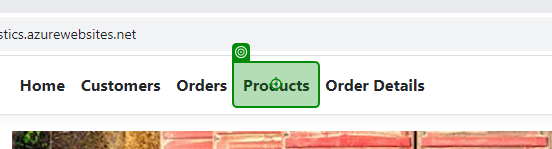
Task: Process for CMPG323, Project 4
Workflow: ProductTest

Step 1: click on 'Products'

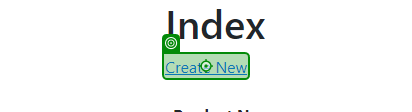
Step 2: click on 'Create New'

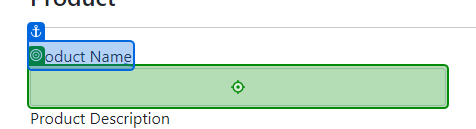
Step 3: type "[CurrentRow.Item("ProductName").ToString]" into 'Product Name'

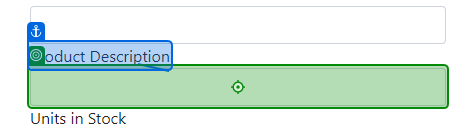
Step 4: type "[CurrentRow.Item("ProductDescription").ToString]" into 'Product Description'

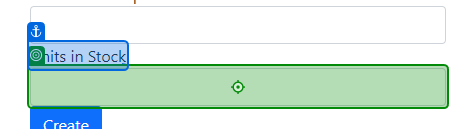
Step 5: type "[CurrentRow.Item("UnitsInStock").ToString]" into 'Units in Stock'

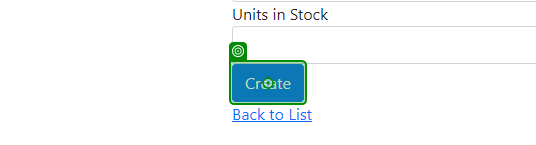
Step 6: click on 'Create'

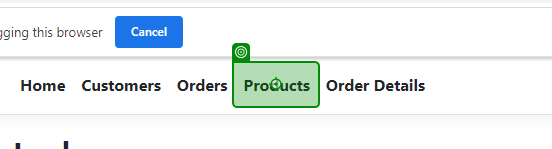
Step 7: click on 'Products'

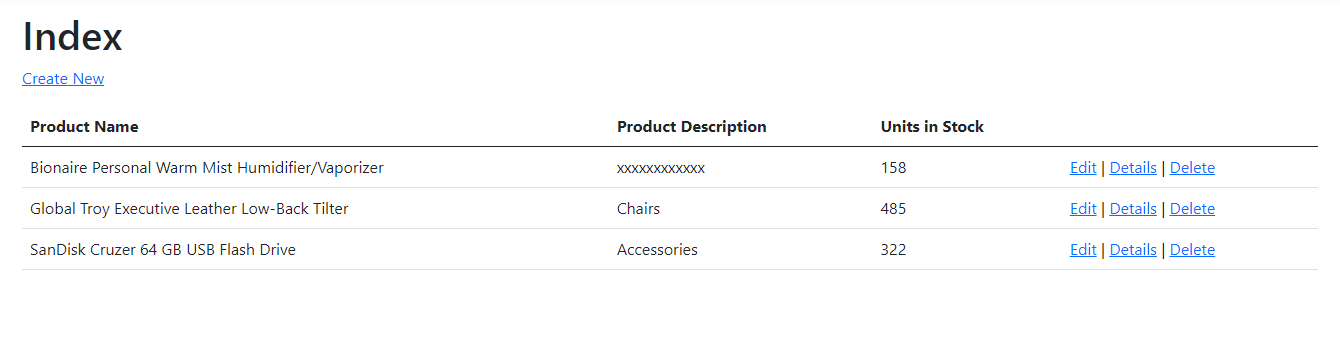
Step 8: get-text

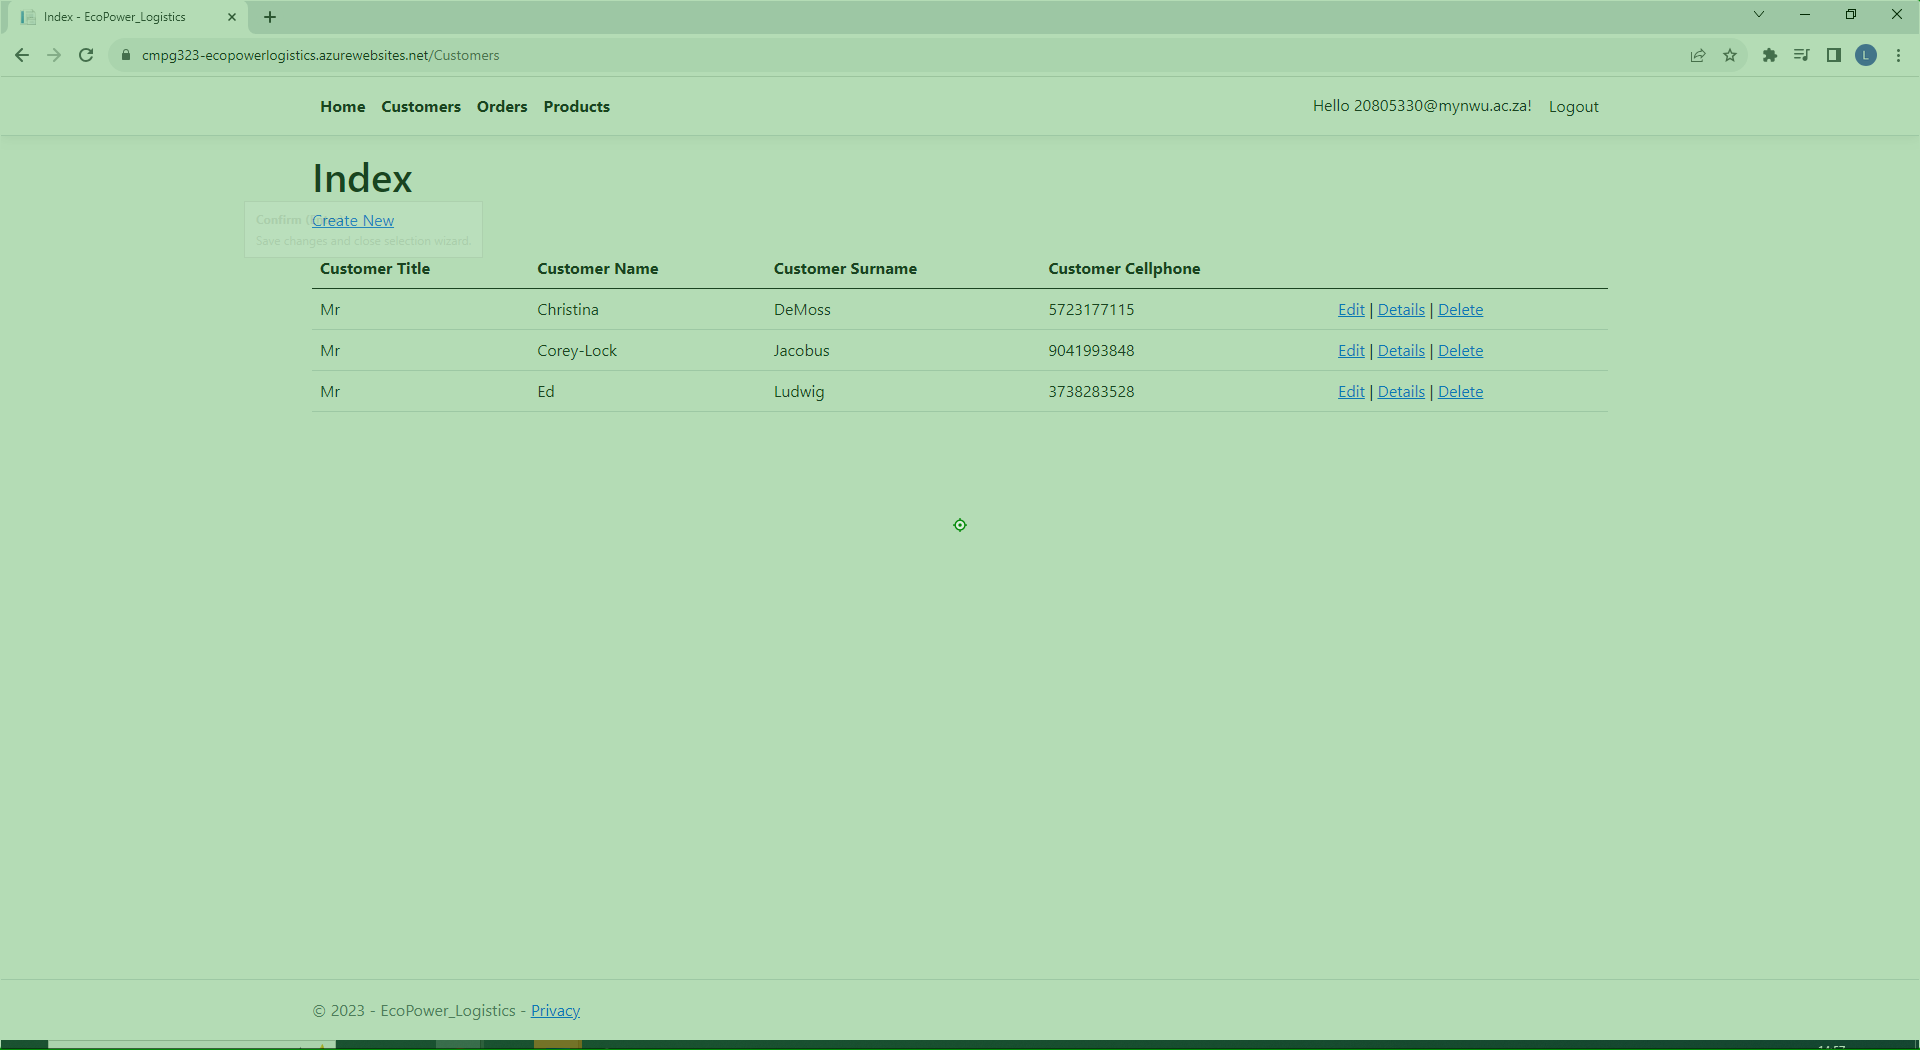
Step 9 [then]: click

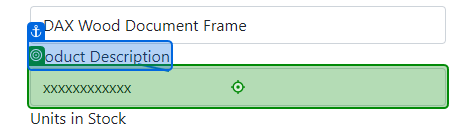
Step 10: type [DescriptionDummyData] into 'Product Description'

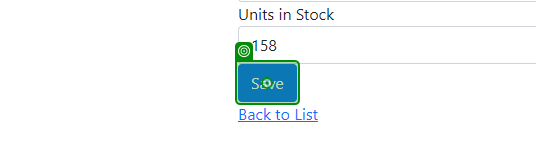
Step 11: click

Step 12: click on 'Products' (same screen as step 7)

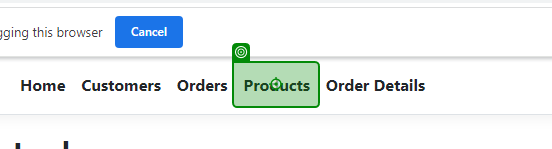
Step 13: click on 'Products'

Step 14: get-text (same screen as step 8)

Step 15 [then]: click (same screen as step 9)

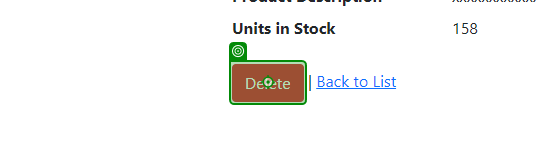
Step 16: click

Step 17: click on 'Products' (same screen as step 7)

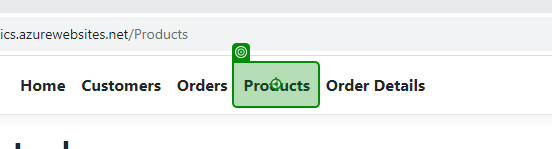
Step 18: click on 'Products'

Step 19: get-text (same screen as step 8)